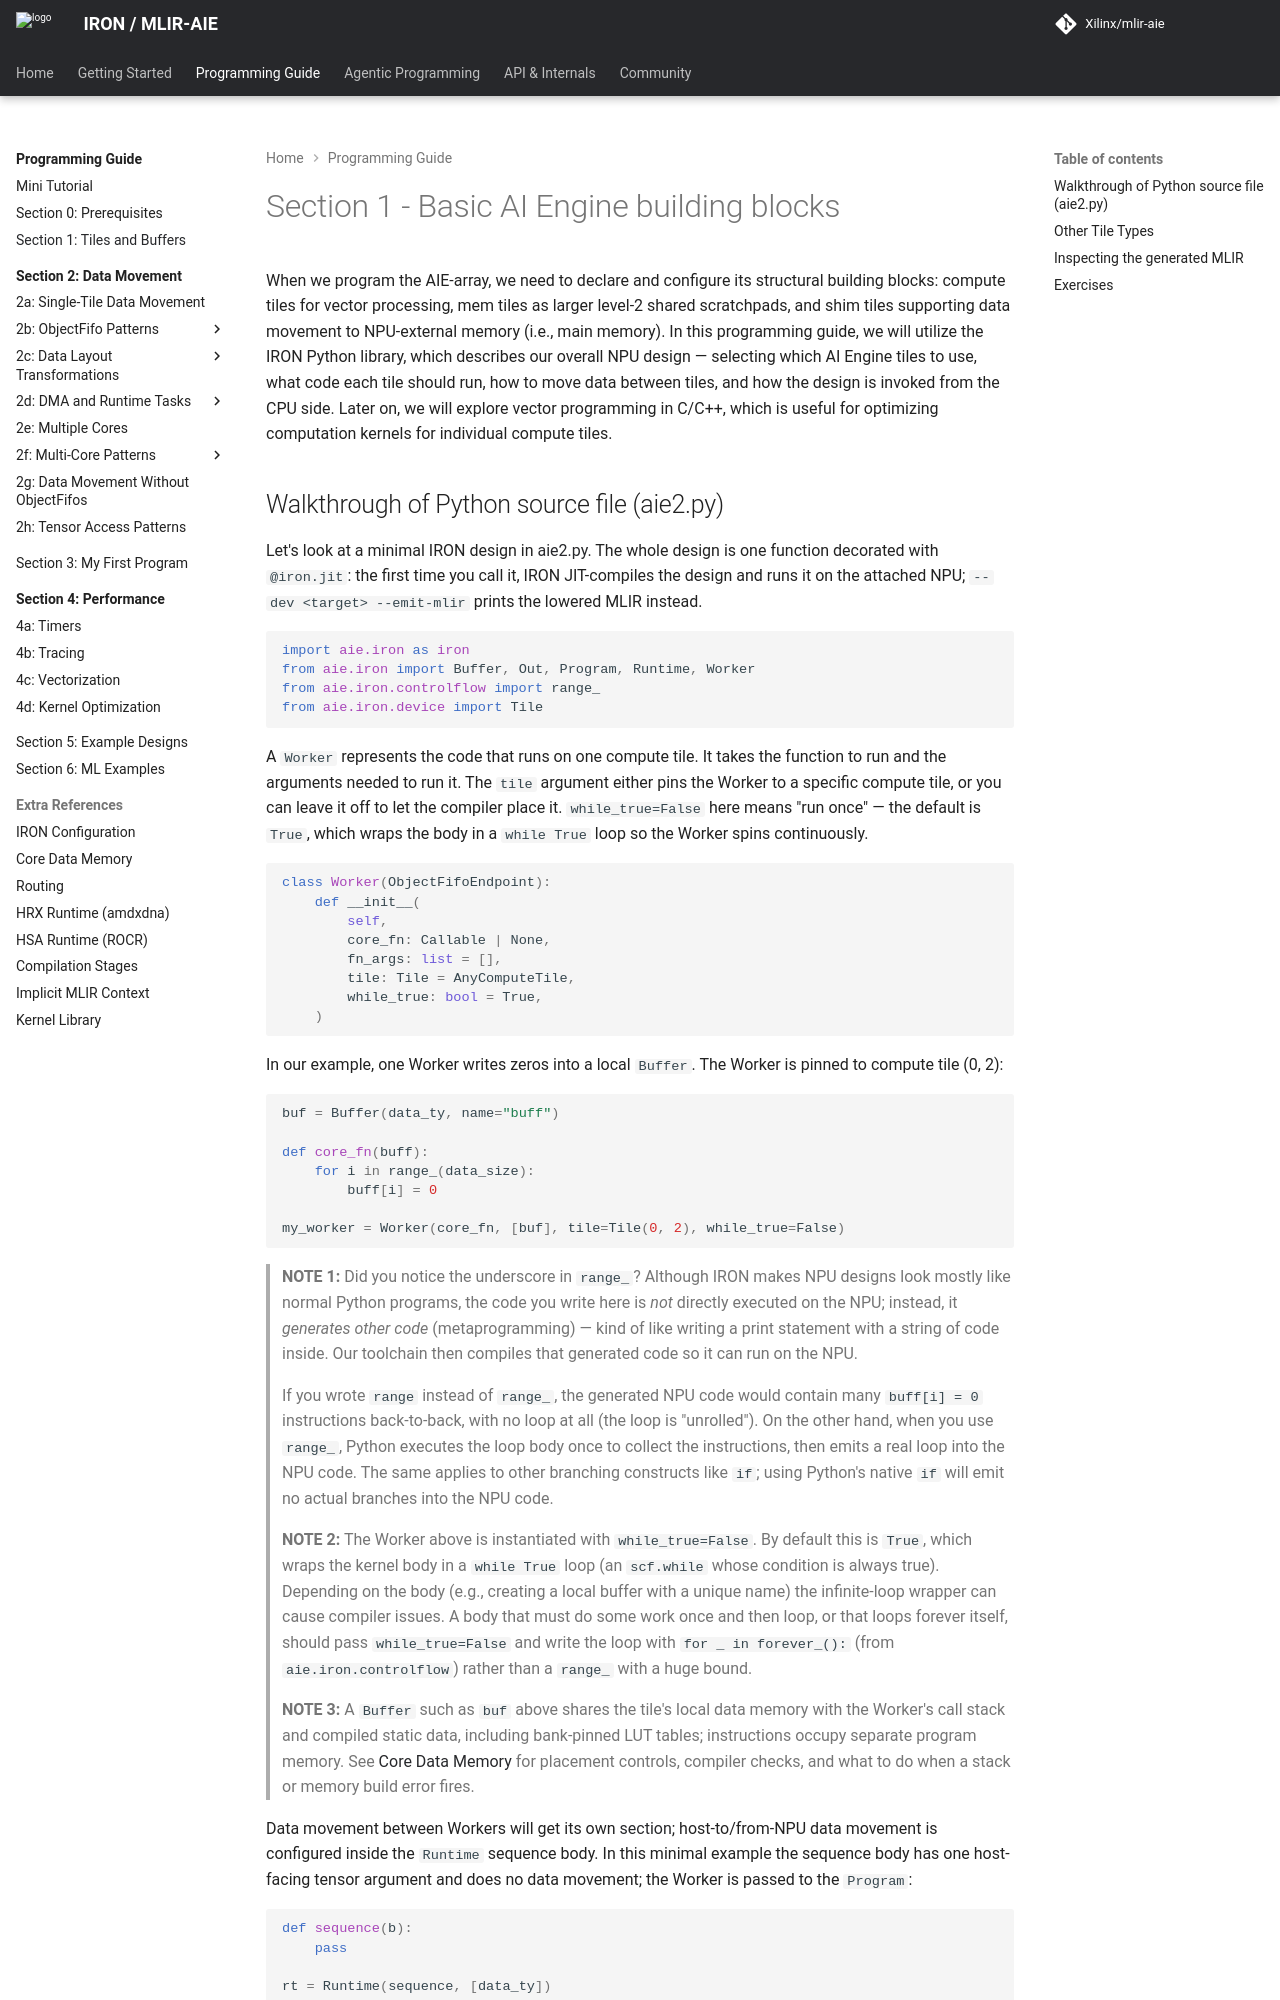

repository: Xilinx/mlir-aie · page: 1.4.5/programming_guide/section-1/index.html · generator: mkdocs

<!---//===- README.md --------------------------*- Markdown -*-===//
//
// Copyright (C) 2024-2026 Advanced Micro Devices, Inc.
// SPDX-License-Identifier: Apache-2.0 WITH LLVM-exception
//
//===----------------------------------------------------------------------===//-->

# Section 1 - Basic AI Engine building blocks

When we program the AIE-array, we need to declare and configure its structural building blocks: compute tiles for vector processing, mem tiles as larger level-2 shared scratchpads, and shim tiles supporting data movement to NPU-external memory (i.e., main memory). In this programming guide, we will utilize the IRON Python library, which describes our overall NPU design — selecting which AI Engine tiles to use, what code each tile should run, how to move data between tiles, and how the design is invoked from the CPU side. Later on, we will explore vector programming in C/C++, which is useful for optimizing computation kernels for individual compute tiles.
